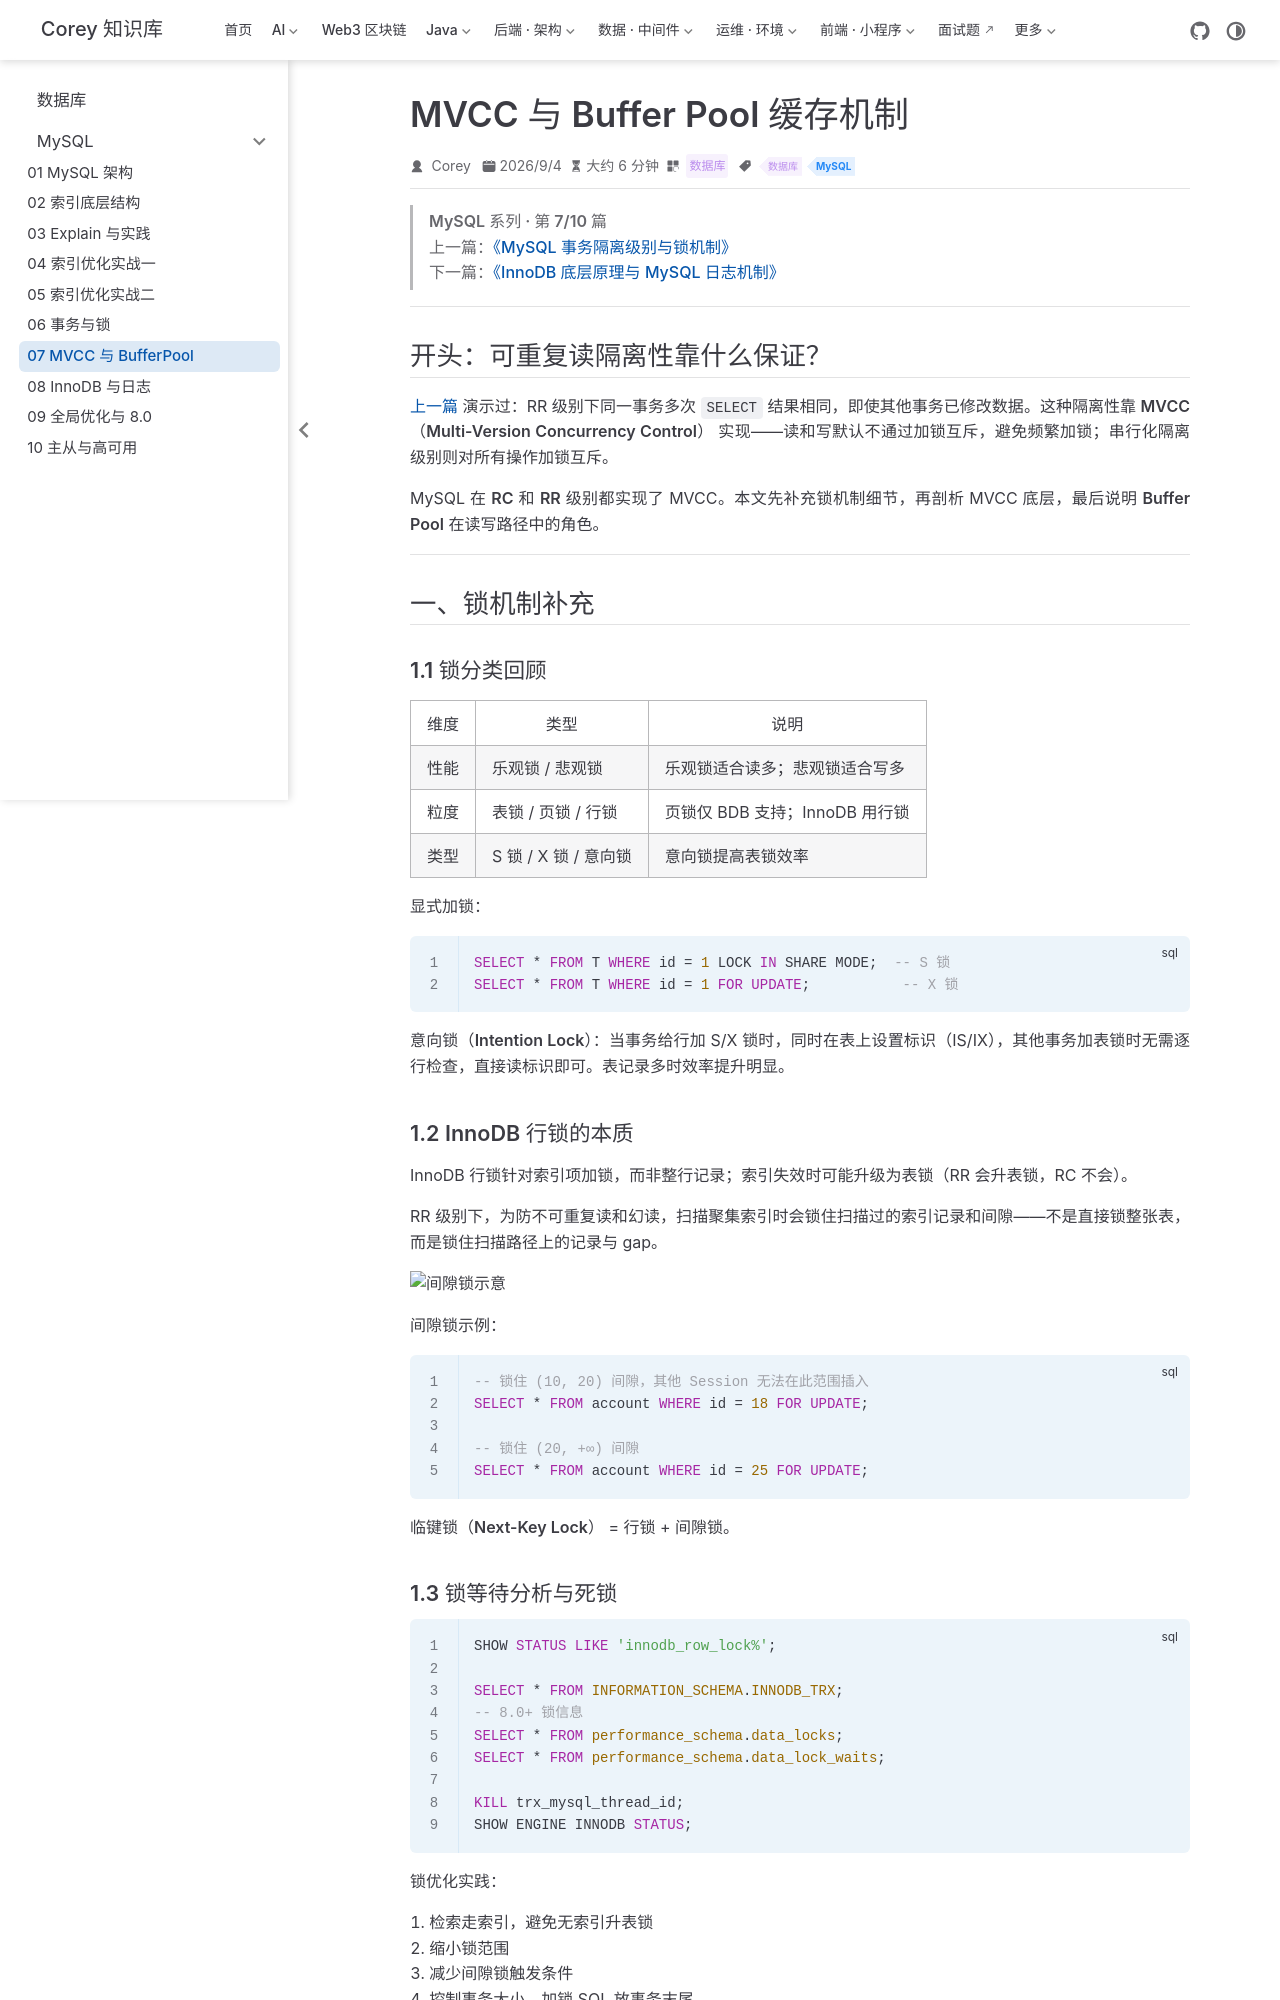

repository: code-corey/code-corey.github.io · page: 数据库/mysql/mysql-07-mvcc-bufferpool.html · generator: jekyll

---
title: "MVCC 与 Buffer Pool 缓存机制"
sidebarGroup: "MySQL"
shortTitle: "07 MVCC 与 BufferPool"
order: 7
date: 2026-09-04
category: "数据库"
tag:
  - "数据库"
  - "MySQL"
description: "意向锁、间隙锁深入，MVCC 的 undo 版本链与 Read View 可见性算法，以及 InnoDB Buffer Pool 读写路径。"
---

> **MySQL 系列 · 第 7/10 篇**  
> 上一篇：[《MySQL 事务隔离级别与锁机制》](/数据库/mysql/mysql-06-transaction-lock)  
> 下一篇：[《InnoDB 底层原理与 MySQL 日志机制》](/数据库/mysql/mysql-08-innodb-logs)

---

## 开头：可重复读隔离性靠什么保证？

[上一篇](/数据库/mysql/mysql-06-transaction-lock) 演示过：RR 级别下同一事务多次 `SELECT` 结果相同，即使其他事务已修改数据。这种隔离性靠 **MVCC（Multi-Version Concurrency Control）** 实现——读和写默认不通过加锁互斥，避免频繁加锁；串行化隔离级别则对所有操作加锁互斥。

MySQL 在 **RC** 和 **RR** 级别都实现了 MVCC。本文先补充锁机制细节，再剖析 MVCC 底层，最后说明 **Buffer Pool** 在读写路径中的角色。

---

## 一、锁机制补充

### 1.1 锁分类回顾

| 维度 | 类型 | 说明 |
|------|------|------|
| 性能 | 乐观锁 / 悲观锁 | 乐观锁适合读多；悲观锁适合写多 |
| 粒度 | 表锁 / 页锁 / 行锁 | 页锁仅 BDB 支持；InnoDB 用行锁 |
| 类型 | S 锁 / X 锁 / 意向锁 | 意向锁提高表锁效率 |

**显式加锁：**

```sql
SELECT * FROM T WHERE id = 1 LOCK IN SHARE MODE;  -- S 锁
SELECT * FROM T WHERE id = 1 FOR UPDATE;           -- X 锁
```

**意向锁（Intention Lock）**：当事务给行加 S/X 锁时，同时在表上设置标识（IS/IX），其他事务加表锁时无需逐行检查，直接读标识即可。表记录多时效率提升明显。

### 1.2 InnoDB 行锁的本质

InnoDB 行锁针对**索引项**加锁，而非整行记录；**索引失效**时可能升级为表锁（RR 会升表锁，RC 不会）。

RR 级别下，为防不可重复读和幻读，扫描聚集索引时会锁住**扫描过的索引记录和间隙**——不是直接锁整张表，而是锁住扫描路径上的记录与 gap。

![间隙锁示意](/数据库/mysql-07-mvcc-bufferpool/p002-01.png)

**间隙锁示例：**

```sql
-- 锁住 (10, 20) 间隙，其他 Session 无法在此范围插入
SELECT * FROM account WHERE id = 18 FOR UPDATE;

-- 锁住 (20, +∞) 间隙
SELECT * FROM account WHERE id = 25 FOR UPDATE;
```

**临键锁（Next-Key Lock）** = 行锁 + 间隙锁。
